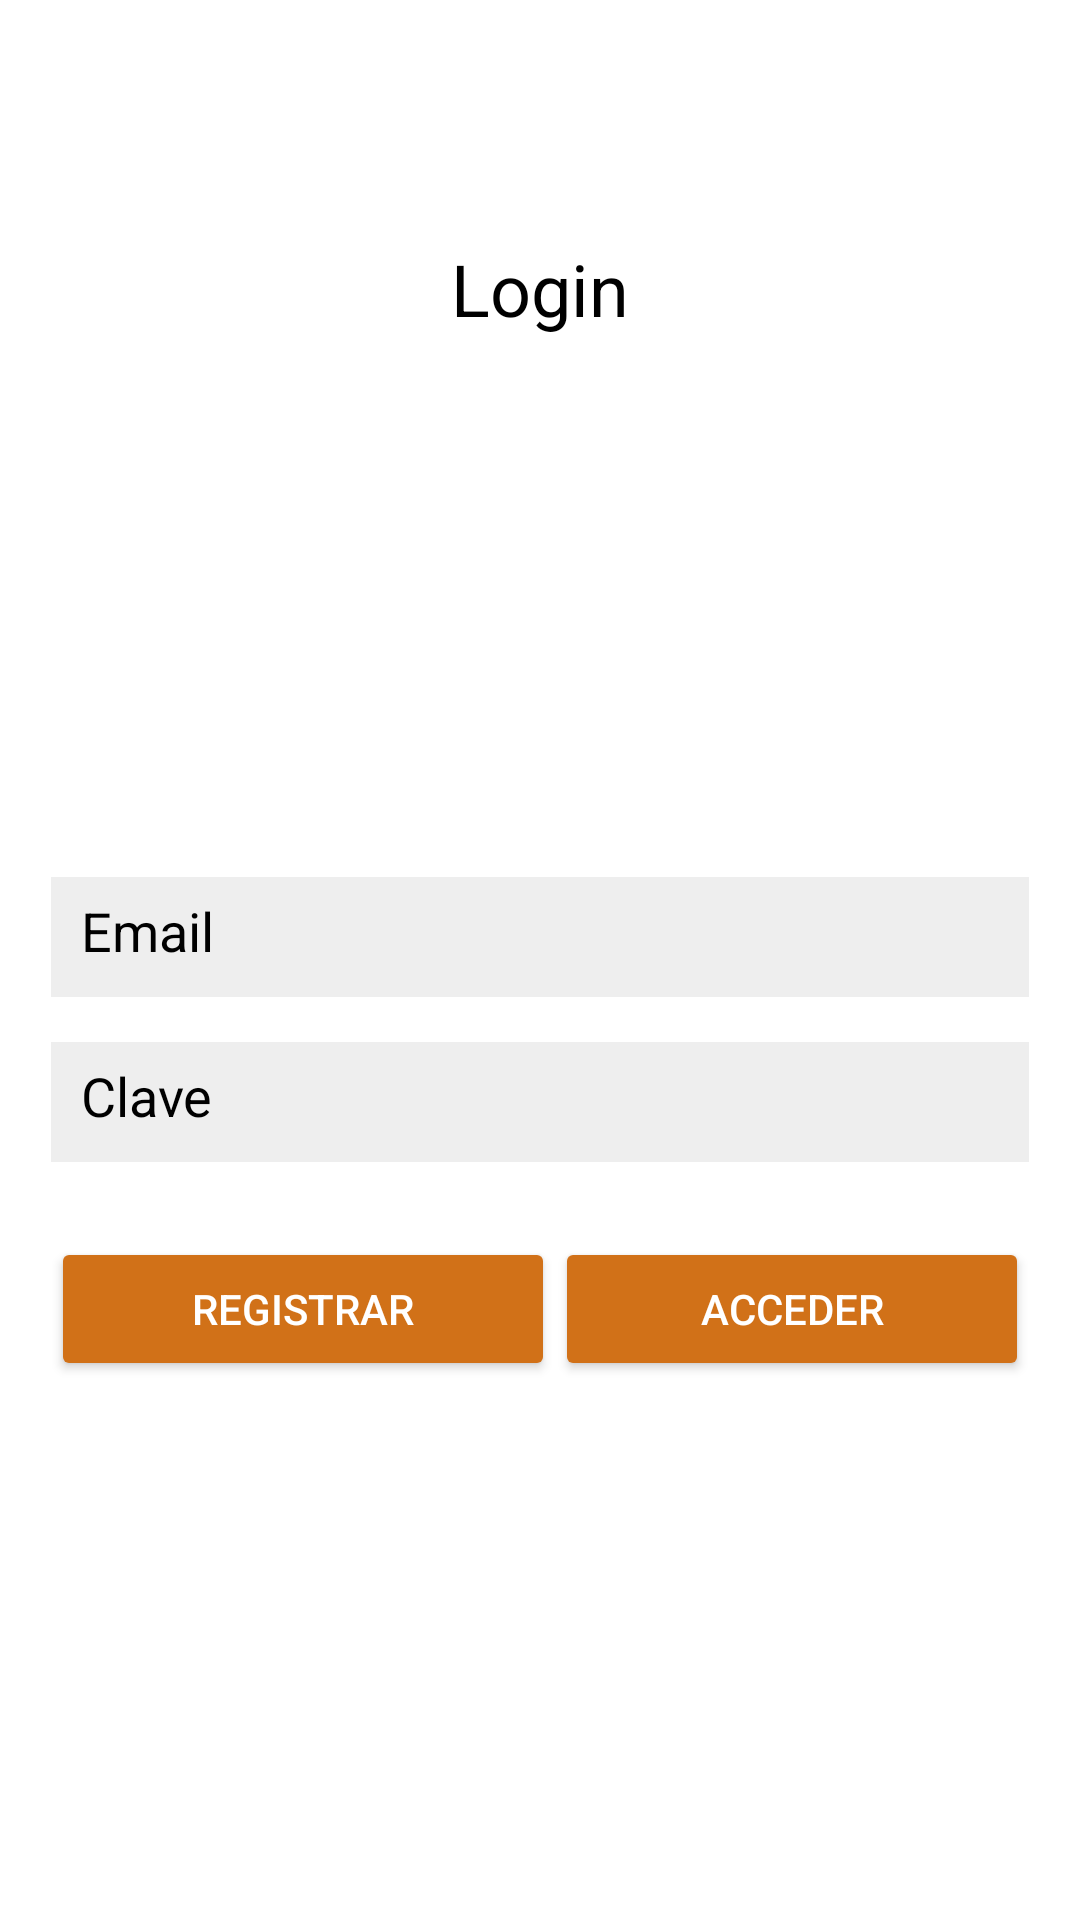

Produce the Android XML layout that renders to this screen, including the resource entries it uses.
<!-- AndroidManifest.xml: application theme Theme.AppCompat.NoActionBar -->
<!-- res/layout/activity_auth.xml -->
<?xml version="1.0" encoding="utf-8"?>
<androidx.constraintlayout.widget.ConstraintLayout xmlns:android="http://schemas.android.com/apk/res/android"
    xmlns:app="http://schemas.android.com/apk/res-auto"
    xmlns:tools="http://schemas.android.com/tools"
    android:layout_width="match_parent"
    android:layout_height="match_parent"
    android:background="@color/white"
    tools:context=".AuthActivity">

    <LinearLayout
        android:layout_width="match_parent"
        android:layout_height="match_parent"
        android:layout_marginStart="17dp"
        android:layout_marginTop="80dp"
        android:layout_marginEnd="17dp"
        android:layout_centerHorizontal="true"
        android:layout_centerVertical="true"
        android:orientation="vertical"
        >

        <TextView
            android:id="@+id/textView4"
            android:layout_width="match_parent"
            android:layout_height="wrap_content"
            android:text="Login"
            android:textAlignment="center"
            android:textColor="@color/black"
            android:textSize="24sp" />

        <ImageView
            android:id="@+id/logo_image"
            android:layout_width="150dp"
            android:layout_height="150dp"
            android:layout_marginTop="15dp"
            android:layout_gravity="center"
            android:contentDescription="@string/producto"
            android:src="@drawable/login" />

        <EditText
            android:id="@+id/et_email"
            android:layout_width="match_parent"
            android:layout_height="40dp"
            android:padding="10dp"
            android:layout_marginTop="15dp"
            android:ems="10"
            android:textColor="@color/black"
            android:textColorHint="@color/black"
            android:hint="Email"
            android:background="#EEEEEE"
            android:inputType="textPersonName" />

        <EditText
            android:id="@+id/et_clave"
            android:layout_width="match_parent"
            android:layout_height="40dp"
            android:padding="10dp"
            android:layout_marginTop="15dp"
            android:ems="10"
            android:textColor="@color/black"
            android:textColorHint="@color/black"
            android:hint="Clave"
            android:background="#EEEEEE"
            android:inputType="textPassword" />

        <LinearLayout
            android:layout_width="match_parent"
            android:layout_height="match_parent"
            android:orientation="horizontal"
            android:layout_marginTop="25dp">

            <Button
                android:id="@+id/btn_registar"
                android:layout_width="wrap_content"
                android:layout_height="wrap_content"
                android:backgroundTint="#D17118"
                android:textColor="@color/white"
                android:layout_weight="1"
                android:text="Registrar" />

            <Button
                android:id="@+id/btn_acceder"
                android:layout_width="wrap_content"
                android:layout_height="wrap_content"
                android:layout_weight="1"
                android:backgroundTint="#D17118"
                android:textColor="@color/white"
                android:text="Acceder" />
        </LinearLayout>

    </LinearLayout>
</androidx.constraintlayout.widget.ConstraintLayout>
<!-- resources referenced by this layout -->
<resources>
  <color name="black">#FF000000</color>
  <color name="white">#FFFFFFFF</color>
  <string name="producto">producto</string>
</resources>
